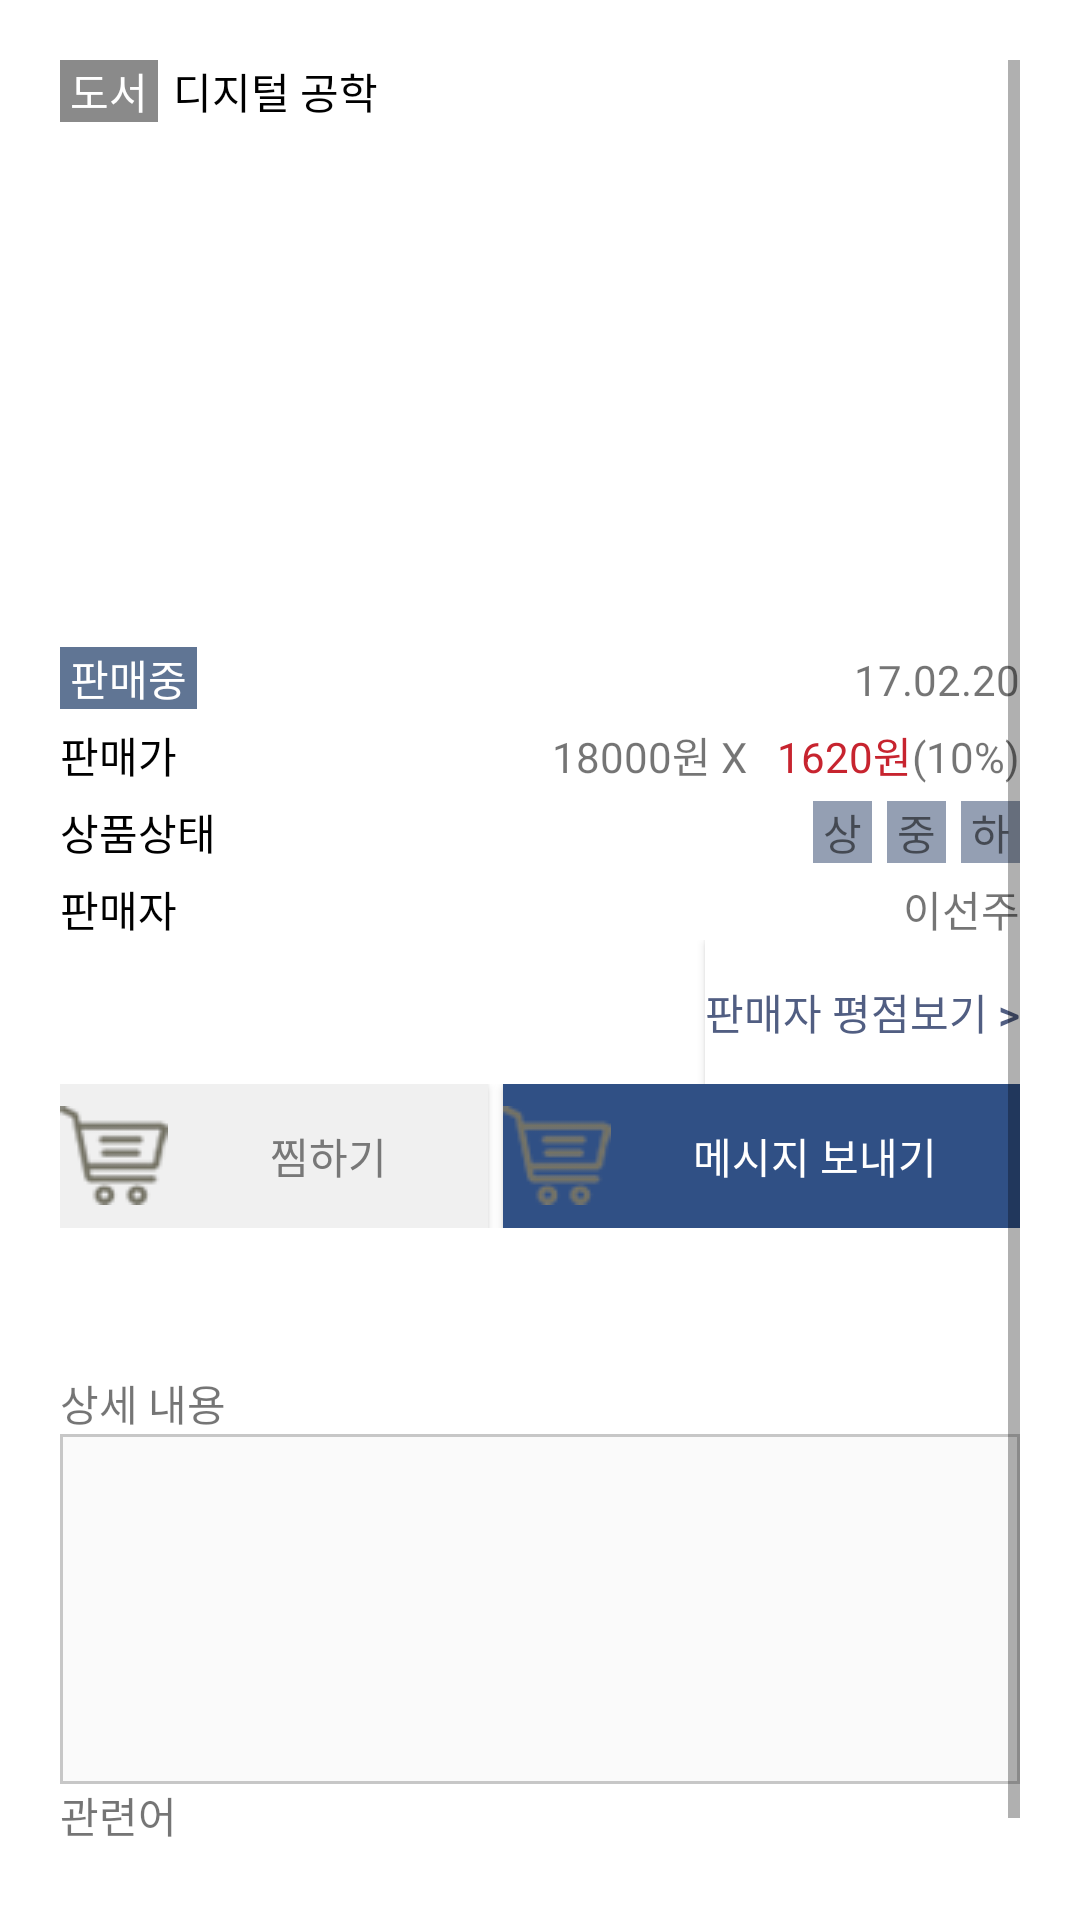

Android layout source for this screen:
<!-- AndroidManifest.xml: activity theme OnlyTitleTheme -->
<!-- res/layout/activity_view_product.xml -->
<?xml version="1.0" encoding="utf-8"?>
<FrameLayout xmlns:android="http://schemas.android.com/apk/res/android"
    xmlns:app="http://schemas.android.com/apk/res-auto"
    xmlns:tools="http://schemas.android.com/tools"
    android:layout_width="match_parent"
    android:layout_height="match_parent"
    tools:context="com.with_tnt.myapplication3.product.ViewProductActivity"
    android:background="#ffffff"
    android:orientation="vertical"
    android:paddingLeft="20dp"
    android:paddingRight="20dp"
    android:paddingTop="20dp"
    android:paddingBottom="20dp"
    tools:layout_editor_absoluteX="8dp"
    tools:layout_editor_absoluteY="8dp">

    <ScrollView
        android:id="@+id/scroll_view"
        android:layout_width="match_parent"
        android:layout_height="match_parent"
        android:fillViewport="true">


        <LinearLayout
            android:layout_width="match_parent"
            android:layout_height="match_parent"
            android:layout_marginBottom="5dp"
            android:orientation="vertical">


            <LinearLayout
                android:layout_width="match_parent"
                android:layout_height="wrap_content"
                android:layout_marginBottom="5dp"
                android:orientation="horizontal">

                <TextView
                    android:id="@+id/tV_category"
                    android:layout_width="wrap_content"
                    android:layout_height="wrap_content"
                    android:layout_marginRight="5dp"
                    android:layout_weight="0"
                    android:background="#8a8a8a"
                    android:text=" 도서 "
                    android:textColor="#ffffff" />

                <TextView
                    android:id="@+id/tv_productName"
                    android:layout_width="wrap_content"
                    android:layout_height="wrap_content"
                    android:text="디지털 공학"
                    android:textColor="#000000" />

            </LinearLayout>

            <LinearLayout
                android:layout_width="match_parent"
                android:layout_height="wrap_content"
                android:layout_marginBottom="20dp"
                android:layout_weight="1"
                android:orientation="horizontal">

                <ImageView
                    android:id="@+id/iV_productImage"
                    android:layout_width="match_parent"
                    android:layout_height="150dp"
                    android:layout_weight="1"
                    android:adjustViewBounds="false"
                    app:srcCompat="@drawable/yourname" />

            </LinearLayout>

            <LinearLayout
                android:layout_width="match_parent"
                android:layout_height="wrap_content"
                android:layout_marginBottom="5dp"
                android:orientation="horizontal">

                <TextView
                    android:id="@+id/tV_deallinsState"
                    android:layout_width="wrap_content"
                    android:layout_height="wrap_content"
                    android:background="#607594"
                    android:text=" 판매중 "
                    android:textColor="#ffffff" />

                <Space
                    android:layout_width="wrap_content"
                    android:layout_height="wrap_content"
                    android:layout_weight="1" />

                <TextView
                    android:id="@+id/tV_date"
                    android:layout_width="wrap_content"
                    android:layout_height="wrap_content"
                    android:text="17.02.20" />
            </LinearLayout>

            <LinearLayout
                android:layout_width="match_parent"
                android:layout_height="wrap_content"
                android:layout_marginBottom="5dp"
                android:orientation="horizontal">

                <TextView
                    android:id="@+id/tV_price"
                    android:layout_width="wrap_content"
                    android:layout_height="wrap_content"
                    android:text="판매가"
                    android:textColor="#000000" />

                <Space
                    android:layout_width="wrap_content"
                    android:layout_height="wrap_content"
                    android:layout_weight="1" />

                <TextView
                    android:id="@+id/tV_listPrice"
                    android:layout_width="wrap_content"
                    android:layout_height="wrap_content"
                    android:layout_marginRight="10dp"
                    android:text="18000원 X" />

                <TextView
                    android:id="@+id/tV_sellingPrice"
                    android:layout_width="wrap_content"
                    android:layout_height="wrap_content"
                    android:text="1620원"
                    android:textColor="#c7242f" />

                <TextView
                    android:id="@+id/tV_discountRate"
                    android:layout_width="wrap_content"
                    android:layout_height="wrap_content"
                    android:text="(10%)" />

            </LinearLayout>

            <LinearLayout
                android:layout_width="match_parent"
                android:layout_height="wrap_content"
                android:layout_marginBottom="5dp"
                android:orientation="horizontal">

                <TextView
                    android:id="@+id/tV_productState"
                    android:layout_width="wrap_content"
                    android:layout_height="wrap_content"
                    android:text="상품상태"
                    android:textColor="#000000" />

                <Space
                    android:layout_width="wrap_content"
                    android:layout_height="wrap_content"
                    android:layout_weight="1" />

                <TextView
                    android:id="@+id/tV_satate_sang"
                    android:layout_width="wrap_content"
                    android:layout_height="wrap_content"
                    android:layout_marginRight="5dp"
                    android:background="#949fb3"
                    android:text=" 상 " />

                <TextView
                    android:id="@+id/tV_state_joong"
                    android:layout_width="wrap_content"
                    android:layout_height="wrap_content"
                    android:layout_marginRight="5dp"
                    android:background="#949fb3"
                    android:text=" 중 " />

                <TextView
                    android:id="@+id/tV_state_ha"
                    android:layout_width="wrap_content"
                    android:layout_height="wrap_content"
                    android:background="#949fb3"
                    android:text=" 하 " />
            </LinearLayout>

            <LinearLayout
                android:layout_width="match_parent"
                android:layout_height="wrap_content"
                android:orientation="horizontal">

                <TextView
                    android:id="@+id/tV_seller"
                    android:layout_width="wrap_content"
                    android:layout_height="wrap_content"
                    android:text="판매자"
                    android:textColor="#000000" />

                <Space
                    android:layout_width="wrap_content"
                    android:layout_height="wrap_content"
                    android:layout_weight="1" />

                <TextView
                    android:id="@+id/tV_sellerName"
                    android:layout_width="wrap_content"
                    android:layout_height="wrap_content"
                    android:text="이선주" />
            </LinearLayout>

            <LinearLayout
                android:layout_width="match_parent"
                android:layout_height="wrap_content"
                android:gravity="right"
                android:orientation="horizontal">

                <Button
                    android:id="@+id/btn_sellerGrade"
                    android:layout_width="wrap_content"
                    android:layout_height="wrap_content"
                    android:background="#ffffff"
                    android:text="판매자 평점보기 >"
                    android:textColor="#515e82" />
            </LinearLayout>

            <LinearLayout
                android:layout_width="match_parent"
                android:layout_height="wrap_content"
                android:orientation="horizontal">

                <Button
                    android:id="@+id/btn_zzim"
                    android:layout_width="wrap_content"
                    android:layout_height="wrap_content"
                    android:layout_marginRight="5dp"
                    android:layout_weight="1"
                    android:background="#f0f0f0"
                    android:drawableLeft="@drawable/psd_0000s_0002_"
                    android:text="찜하기"
                    android:textColor="#787878" />

                <Button
                    android:id="@+id/btn_sendMessege"
                    android:layout_width="wrap_content"
                    android:layout_height="wrap_content"
                    android:layout_weight="1"
                    android:background="#305085"
                    android:drawableLeft="@drawable/psd_0000s_0002_"
                    android:text="메시지 보내기"
                    android:textColor="#ffffff" />

            </LinearLayout>

            <LinearLayout
                android:layout_width="match_parent"
                android:layout_height="wrap_content"
                android:gravity="right"
                android:orientation="horizontal">

                <Button
                    android:id="@+id/button_fix"
                    android:layout_width="wrap_content"
                    android:layout_height="wrap_content"
                    android:text="수정"
                    android:visibility="invisible" />

                <Button
                    android:id="@+id/button_del"
                    android:layout_width="wrap_content"
                    android:layout_height="wrap_content"
                    android:text="삭제"
                    android:visibility="invisible" />
            </LinearLayout>

            <TextView
                android:id="@+id/textView"
                android:layout_width="match_parent"
                android:layout_height="wrap_content"
                android:text="상세 내용" />


            <TextView
                android:id="@+id/tV_content"
                android:layout_width="match_parent"
                android:layout_height="wrap_content"
                android:background="@drawable/border2"
                android:minLines="6" />

            <TextView
                android:id="@+id/textView3"
                android:layout_width="match_parent"
                android:layout_height="wrap_content"
                android:text="관련어" />

            <TextView
                android:id="@+id/tV_hashtag"
                android:layout_width="match_parent"
                android:layout_height="wrap_content"
                android:textColor="#353e70" />


        </LinearLayout>

    </ScrollView>

</FrameLayout>
<!-- resources referenced by this layout -->
<resources>
  <!-- drawable border2 (drawable) -->
  <?xml version="1.0" encoding="utf-8"?>
  <shape xmlns:android="http://schemas.android.com/apk/res/android">
  
      <stroke
          android:width="1dp"
          android:color="#c7c7c7" />
  
      <solid android:color="#fafafa" />
      <padding
          android:bottom="8dp"
          android:left="8dp"
          android:right="6dp"
          android:top="8dp" />
  
  
  </shape>
  <!-- drawable psd_0000s_0002_: png bitmap (drawable, 4395 bytes) -->
  <!-- drawable yourname: jpg bitmap (drawable, 42575 bytes) -->
  <style name="OnlyTitleTheme" parent="Theme.AppCompat.Light.DarkActionBar">
          <item name="colorPrimary">#2a4067</item>
          <item name="android:windowFullscreen">true</item>
      </style>
</resources>
